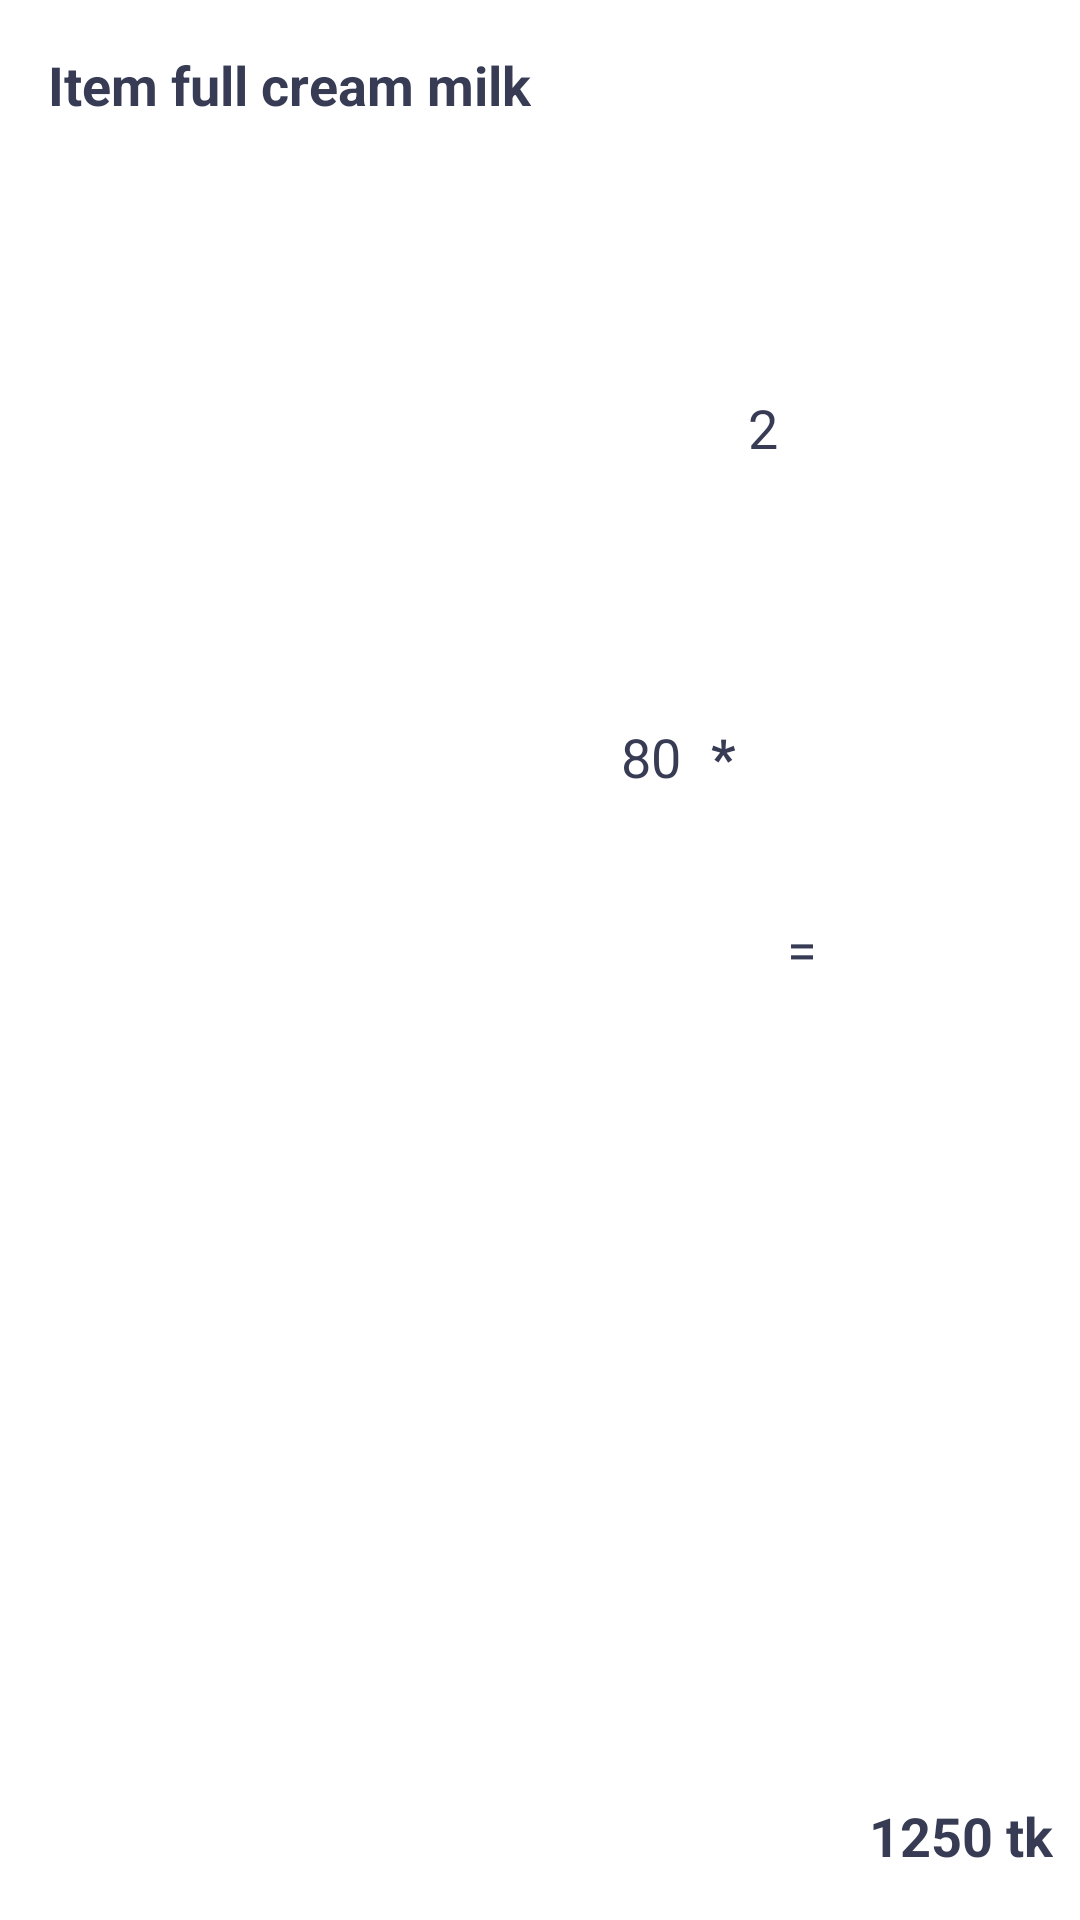

Reconstruct the res/layout file that produces this screen, plus the resources it refers to.
<!-- AndroidManifest.xml: application theme Theme.Project531 -->
<!-- res/layout/view_holder_checkout_item.xml -->
<?xml version="1.0" encoding="utf-8"?>
<androidx.constraintlayout.widget.ConstraintLayout xmlns:android="http://schemas.android.com/apk/res/android"
    xmlns:app="http://schemas.android.com/apk/res-auto"
    xmlns:tools="http://schemas.android.com/tools"
    android:layout_width="match_parent"
    android:layout_height="50dp"
    android:layout_marginStart="10dp"
    android:layout_marginTop="5dp"
    android:layout_marginEnd="16dp"
    android:layout_marginBottom="10dp"
    android:background="@drawable/background">

    <TextView
        android:id="@+id/item"
        android:layout_width="wrap_content"
        android:layout_height="wrap_content"
        android:layout_marginStart="16dp"
        android:layout_marginTop="16dp"
        android:layout_marginBottom="16dp"
        android:text="Item full cream milk"
        android:textColor="#373b54"
        android:textSize="18sp"
        android:textStyle="bold"
        app:layout_constraintBottom_toBottomOf="parent"
        app:layout_constraintEnd_toStartOf="@+id/totalEachItem"
        app:layout_constraintStart_toStartOf="parent"
        app:layout_constraintTop_toTopOf="parent"
        app:layout_constraintVertical_bias="0.0"
        tools:ignore="MissingConstraints" />


    <TextView
        android:id="@+id/totalEachItem2"
        android:layout_width="wrap_content"
        android:layout_height="wrap_content"
        android:layout_marginStart="24dp"
        android:layout_marginTop="16dp"
        android:layout_marginEnd="15dp"
        android:layout_marginBottom="16dp"

        android:text="80"
        android:textColor="#373b54"
        android:textSize="18sp"
        app:layout_constraintBottom_toBottomOf="parent"
        app:layout_constraintEnd_toStartOf="@+id/feeEachItem"
        app:layout_constraintHorizontal_bias="0.448"
        app:layout_constraintStart_toEndOf="@+id/item"
        app:layout_constraintTop_toTopOf="parent"
        app:layout_constraintVertical_bias="0.384"
        tools:ignore="MissingConstraints" />

    <TextView
        android:id="@+id/totalEachItem"
        android:layout_width="wrap_content"
        android:layout_height="wrap_content"
        android:layout_marginStart="60dp"
        android:layout_marginTop="16dp"
        android:layout_marginEnd="32dp"
        android:layout_marginBottom="16dp"
        android:text="*"
        android:textColor="#373b54"
        android:textSize="18sp"
        android:textStyle="bold"
        app:layout_constraintBottom_toBottomOf="parent"
        app:layout_constraintEnd_toStartOf="@+id/feeEachItem"
        app:layout_constraintStart_toEndOf="@+id/item"
        app:layout_constraintTop_toTopOf="parent"
        app:layout_constraintVertical_bias="0.384"
        tools:ignore="MissingConstraints" />

    <TextView
        android:id="@+id/feeEachItem"
        android:layout_width="wrap_content"
        android:layout_height="wrap_content"
        android:layout_marginStart="4dp"
        android:layout_marginTop="13dp"
        android:layout_marginBottom="16dp"
        android:text="2"
        android:textColor="#373b54"
        android:textSize="18sp"

        android:textStyle="normal"
        app:layout_constraintBottom_toBottomOf="parent"
        app:layout_constraintStart_toEndOf="@+id/totalEachItem"
        app:layout_constraintTop_toTopOf="parent"
        app:layout_constraintVertical_bias="0.2"
        tools:ignore="MissingConstraints" />

    <TextView
        android:id="@+id/tt"
        android:layout_width="wrap_content"
        android:layout_height="wrap_content"
        android:layout_marginStart="8dp"
        android:layout_marginTop="8dp"
        android:layout_marginBottom="16dp"
        android:text="="
        android:textColor="#373b54"
        android:textSize="18sp"
        android:textStyle="normal"
        app:layout_constraintBottom_toBottomOf="parent"
        app:layout_constraintEnd_toStartOf="@+id/total"
        app:layout_constraintStart_toEndOf="@+id/totalEachItem"
        app:layout_constraintTop_toTopOf="parent"
        tools:ignore="MissingConstraints" />

    <TextView
        android:id="@+id/total"
        android:layout_width="wrap_content"
        android:layout_height="wrap_content"
        android:layout_marginStart="8dp"
        android:layout_marginTop="16dp"
        android:layout_marginBottom="16dp"
        android:text="1250 tk"
        android:textColor="#373b54"
        android:textSize="18sp"
        android:textStyle="bold"
        app:layout_constraintBottom_toBottomOf="parent"
        app:layout_constraintEnd_toEndOf="parent"
        app:layout_constraintStart_toEndOf="@+id/tt"
        app:layout_constraintTop_toTopOf="parent"
        app:layout_constraintVertical_bias="1.0"
        tools:ignore="MissingConstraints" />


</androidx.constraintlayout.widget.ConstraintLayout>
<!-- resources referenced by this layout -->
<resources>
  <!-- drawable background (drawable) -->
  <?xml version="1.0" encoding="utf-8"?>
  <selector xmlns:android="http://schemas.android.com/apk/res/android">
  <item><shape android:shape="rectangle">
      <corners android:radius="15dp"/>
      <solid android:color="#ffffff"/>
  </shape> </item>
  </selector>
  <style name="Theme.Project531" parent="Theme.MaterialComponents.DayNight.NoActionBar">
          
          <item name="colorPrimary">#285e17</item>
          <item name="colorPrimaryVariant">@color/purple_700</item>
          <item name="colorOnPrimary">@color/teal_700</item>
          
          <item name="colorSecondary">@color/teal_200</item>
          <item name="colorSecondaryVariant">@color/teal_200</item>
          <item name="colorOnSecondary">@color/black</item>
          
          <item name="android:statusBarColor" tools:targetApi="l">#249729</item>
  
  
          
      </style>
  <!-- not gathered from this repository: default colours our renderer supplied (Android Studio template values) -->
  <color name="purple_700">#FF3700B3</color>
  <color name="teal_200">#FF03DAC5</color>
  <color name="teal_700">#FF018786</color>
  <color name="black">#FF000000</color>
</resources>
